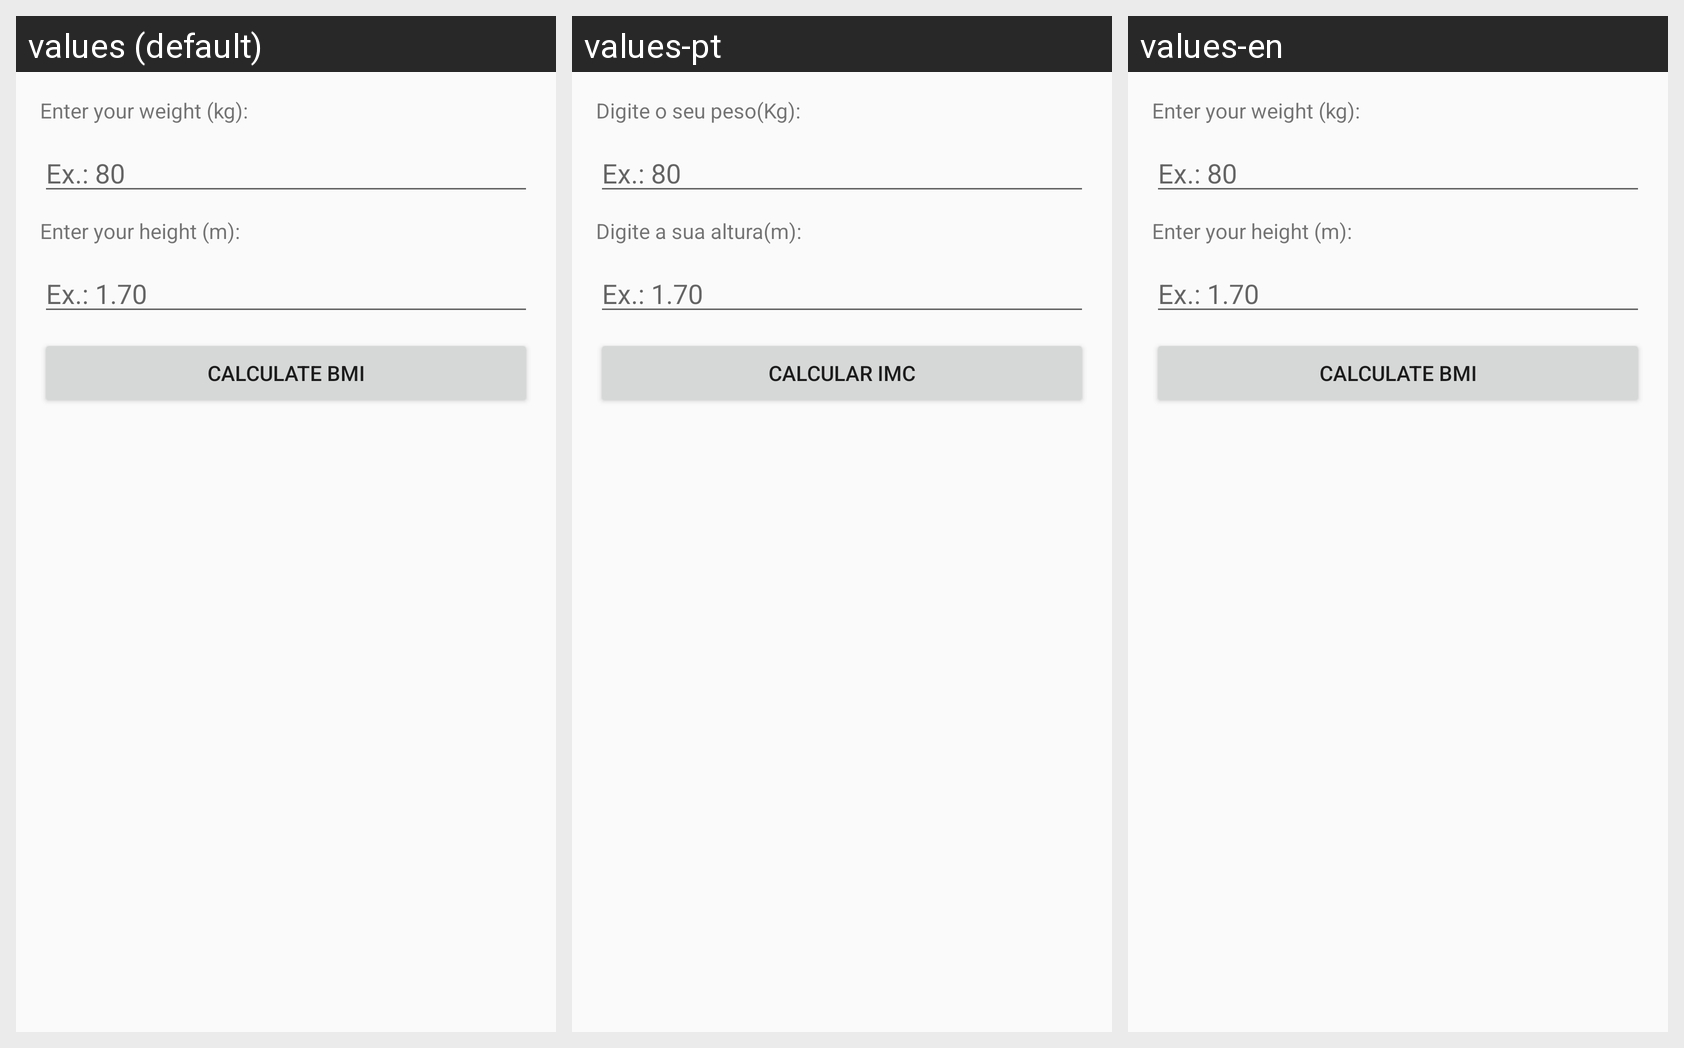

Here is an Android app screen in its default locale and in the app's own translations. Write out the translated-string differences for the strings that appear on this screen.
Android screen res/layout/activity_main.xml rendered under 3 locales, left to right: values (default), values-pt, values-en. Device: Nexus 5 (rendered at 1080×1920; each locale shown at half size, 540×960, under a caption strip naming it); theme AppTheme.
Strings drawn on this screen, with the default value and each locale's value (text and hints the layout hard-codes, and strings that could not be matched under every locale, appear in the picture but are not listed):

peso
  values: Enter your weight (kg):
  values-pt: Digite o seu peso(Kg):
  values-en: Enter your weight (kg):

hint_peso
  values: Ex.: 80
  values-pt: Ex.: 80
  values-en: Ex.: 80

altura
  values: Enter your height (m):
  values-pt: Digite a sua altura(m):
  values-en: Enter your height (m):

hint_altura
  values: Ex.: 1.70
  values-pt: Ex.: 1.70
  values-en: Ex.: 1.70

botao_imc
  values: Calculate BMI
  values-pt: Calcular IMC
  values-en: Calculate BMI
